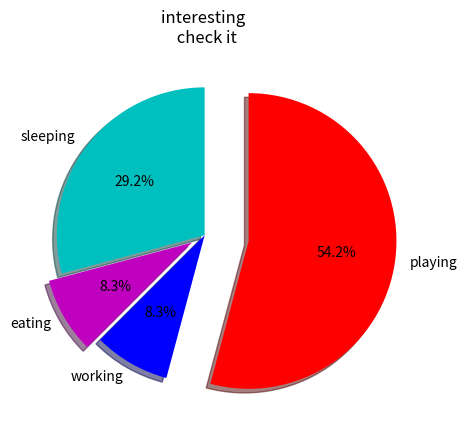

Here is the Python script that generated this plot:
import matplotlib.pyplot as plt

days =[1,2,3,4,5]
sleeping = [7,8,6,11,7]
eating = [2,3,4,3,2]
working = [7,8,7,2,2]
playing = [8,5,7,8,13]
slices = [7,2,2,13]
activities = ['sleeping','eating','working','playing']
cols = ['c','m','b','r']
plt.pie(slices,
        labels = activities,
        colors = cols,
        startangle= 90,
        shadow = True,
        explode = (0,0.1,0,0.3),
        autopct ='%1.1f%%'
        )
#plt.stackplot(days,sleeping,eating,working,playing,colors = ['m','c','r','k'])
#plt.xlabel('x values') # title to the x axis
#plt.ylabel('y values')# title to the y axis
plt.title('interesting \n check it') # title to the graph

#plt.legend()
plt.show()
# we can't have labels in stackplot